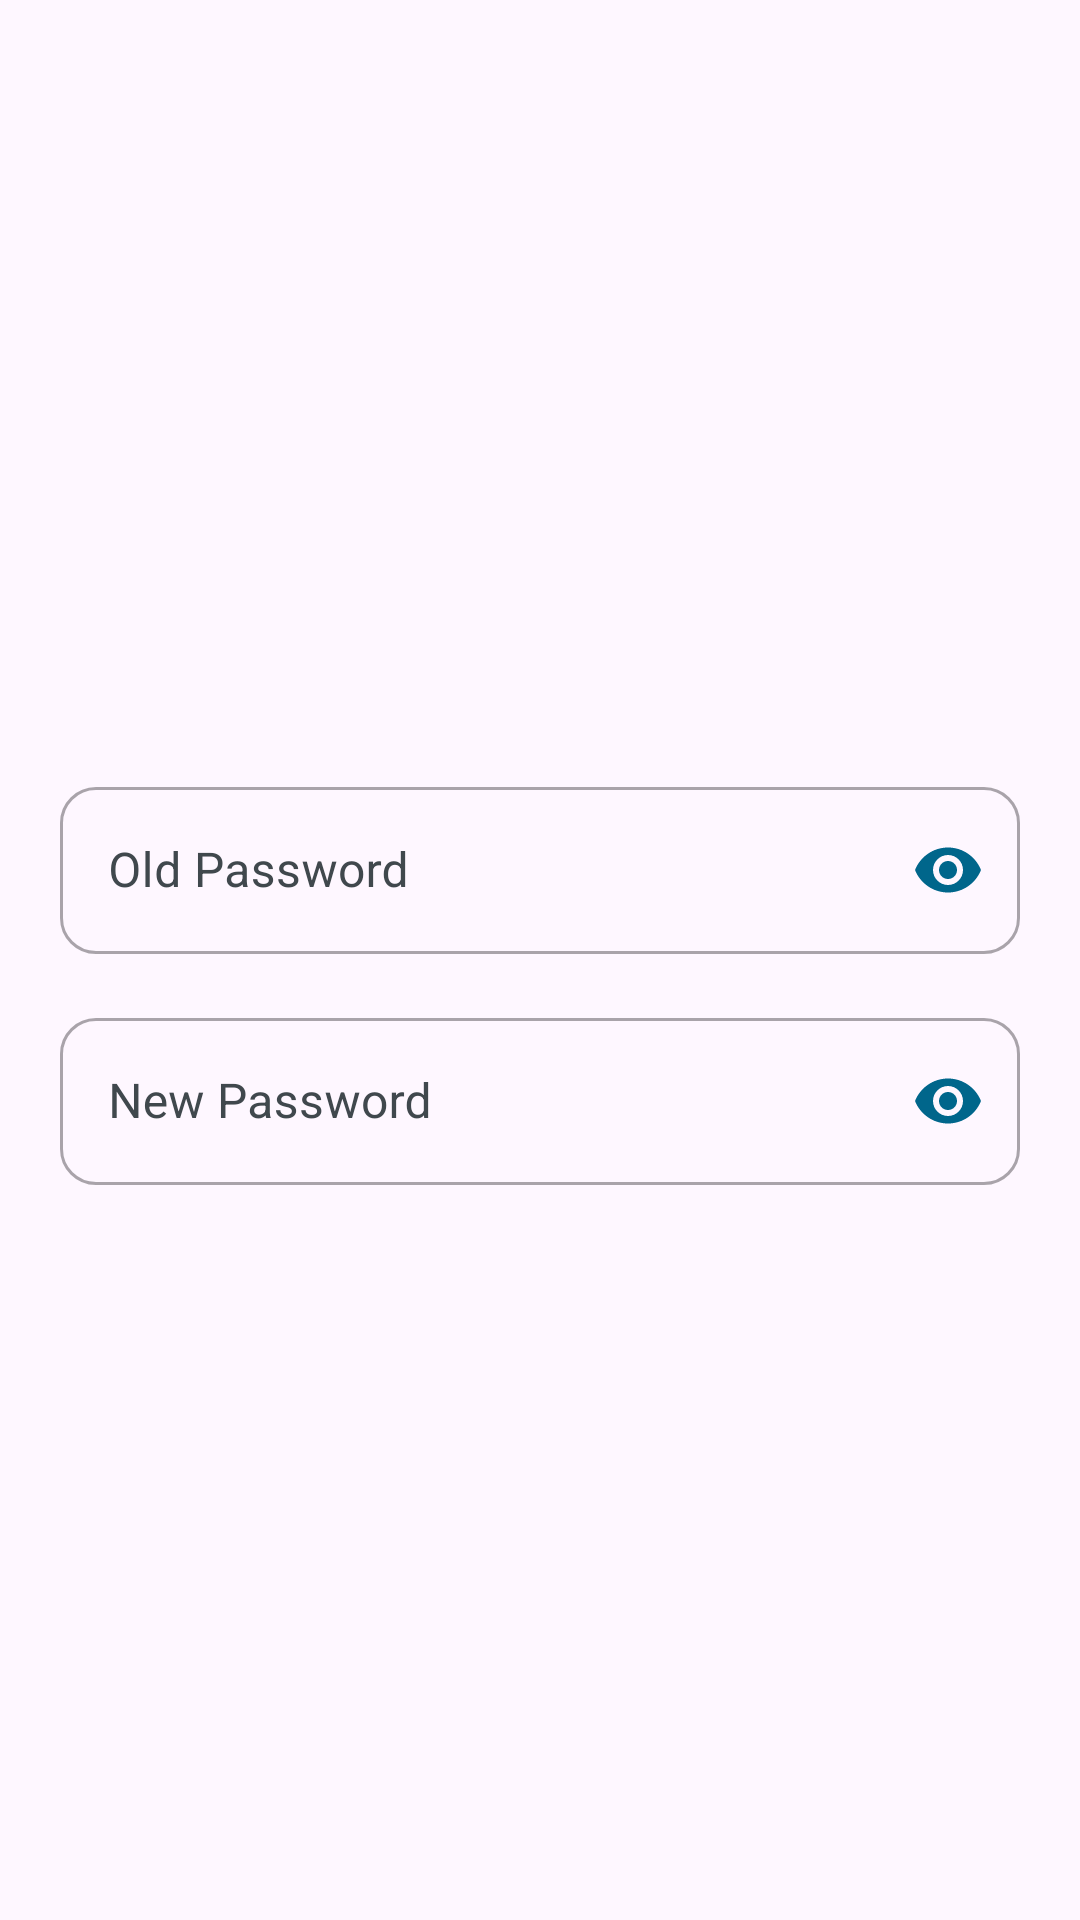

This screen was rendered from an Android layout file. Write that file and the resources it references.
<!-- AndroidManifest.xml: application theme Theme.Main -->
<!-- res/layout/password_dialog.xml -->
<?xml version="1.0" encoding="utf-8"?>
<LinearLayout xmlns:android="http://schemas.android.com/apk/res/android"
    android:layout_width="match_parent"
    xmlns:app="http://schemas.android.com/apk/res-auto"
    android:gravity="center"
    android:orientation="vertical"
    android:layout_height="wrap_content">

    <com.google.android.material.textfield.TextInputLayout
        android:layout_width="match_parent"
        android:layout_height="wrap_content"
        android:textColorHint="?attr/secondary_text"
        app:boxCornerRadiusBottomEnd="12.dp"
        app:boxCornerRadiusBottomStart="12.dp"
        app:boxCornerRadiusTopEnd="12.dp"
        app:boxCornerRadiusTopStart="12.dp"
        android:hint="Old Password"
        app:passwordToggleEnabled="true"
        android:layout_marginBottom="8dp"
        android:layout_marginHorizontal="20dp"
        android:layout_marginTop="20dp"
        app:hintTextColor="?attr/button_background"
        app:placeholderTextColor="?attr/button_background"
        app:passwordToggleTint="?attr/button_background"
        style="@style/Widget.MaterialComponents.TextInputLayout.OutlinedBox"
        >

        <com.google.android.material.textfield.TextInputEditText
            android:layout_width="match_parent"
            android:id="@+id/old_password_edt"
            android:textColor="?attr/main_text"
            android:textColorHint="?attr/secondary_text"
            android:layout_height="wrap_content"
            android:inputType="textPassword"/>

    </com.google.android.material.textfield.TextInputLayout>

    <com.google.android.material.textfield.TextInputLayout
        android:layout_width="match_parent"
        android:layout_height="wrap_content"
        android:textColorHint="?attr/secondary_text"
        android:hint="New Password"
        app:passwordToggleEnabled="true"
        app:boxCornerRadiusBottomEnd="12.dp"
        app:boxCornerRadiusBottomStart="12.dp"
        app:boxCornerRadiusTopEnd="12.dp"
        app:boxCornerRadiusTopStart="12.dp"
        android:layout_marginBottom="8dp"
        android:layout_marginHorizontal="20dp"
        android:layout_marginTop="8dp"
        app:hintTextColor="?attr/button_background"
        app:placeholderTextColor="?attr/button_background"
        app:passwordToggleTint="?attr/button_background"
        style="@style/Widget.MaterialComponents.TextInputLayout.OutlinedBox"
        >

    <com.google.android.material.textfield.TextInputEditText
        android:layout_width="match_parent"
        android:id="@+id/password_edt"
        android:textColor="?attr/main_text"
        android:textColorHint="?attr/secondary_text"
        android:layout_height="wrap_content"
        android:inputType="textPassword"/>

    </com.google.android.material.textfield.TextInputLayout>

</LinearLayout>
<!-- resources referenced by this layout -->
<resources>
  <style name="Theme.Main" parent="Theme.Material3.DayNight.NoActionBar">
          <item name="colorPrimary">#8F4A51</item>
          <item name="colorAccent">#8F4A51</item>
          <item name="android:windowContentTransitions">true</item>
          <item name="android:statusBarColor">@android:color/transparent</item>
          <item name="android:navigationBarColor">#FFFBFF</item>
          <item name="screen_background">#FFFBFF</item>
          <item name="ui_background">#FFECED</item>
          <item name="bar_background">#F4DDDE</item>
          <item name="bar_ui">#765658</item>
          <item name="navigation">#Ead0d1</item>
          <item name="button_background">#8F4A51</item>
          <item name="main_text">#201A1A</item>
          <item name="secondary_text">#524344</item>
          <item name="outline">#998E8E</item>
      </style>
</resources>
